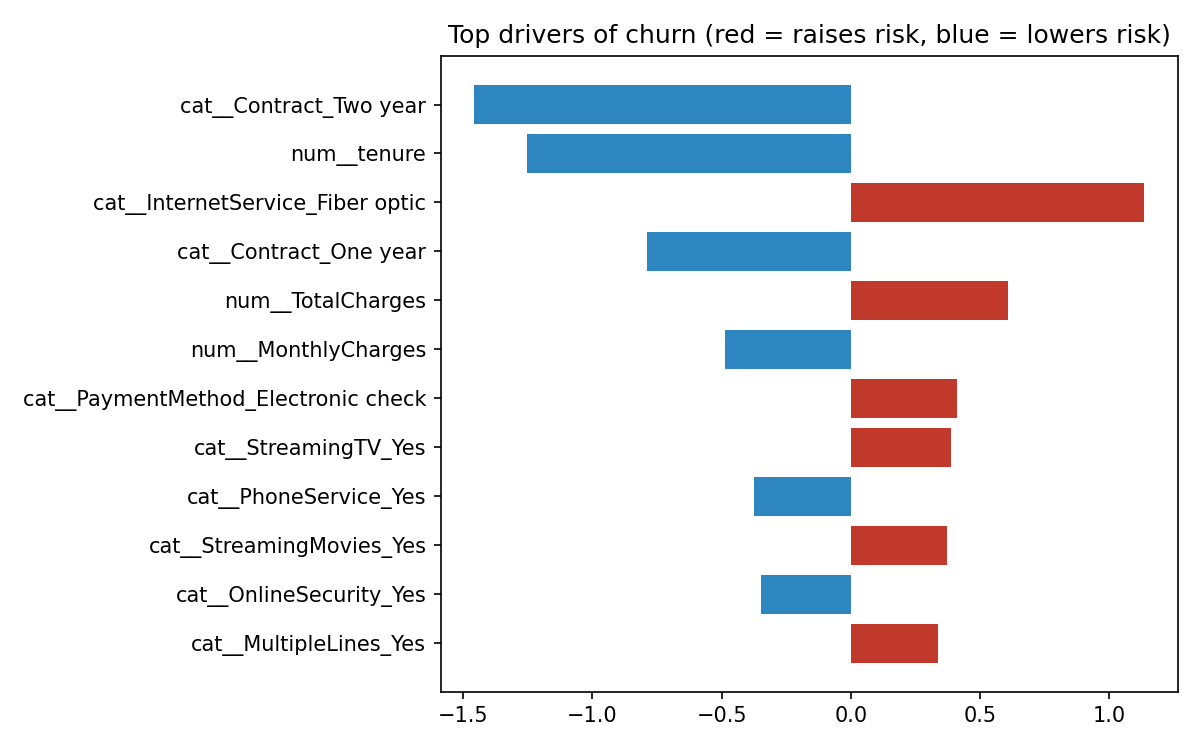

Source data for this figure (header and first rows):
feature, coefficient
cat__Contract_Two year, -1.457
num__tenure, -1.253
cat__InternetService_Fiber optic, 1.135
cat__Contract_One year, -0.7885
num__TotalCharges, 0.6066
num__MonthlyCharges, -0.4859
cat__PaymentMethod_Electronic check, 0.411
cat__StreamingTV_Yes, 0.387
cat__PhoneService_Yes, -0.3731
cat__StreamingMovies_Yes, 0.3717
cat__OnlineSecurity_Yes, -0.3492
cat__MultipleLines_Yes, 0.3366
cat__TechSupport_Yes, -0.3076
cat__PaperlessBilling_Yes, 0.2562
cat__Dependents_Yes, -0.229
cat__SeniorCitizen_1, 0.205
cat__DeviceProtection_No internet servic…, -0.1706
cat__OnlineSecurity_No internet service, -0.1706
cat__InternetService_No, -0.1706
cat__StreamingMovies_No internet service, -0.1706
cat__StreamingTV_No internet service, -0.1706
cat__OnlineBackup_No internet service, -0.1706
cat__TechSupport_No internet service, -0.1706
cat__OnlineBackup_Yes, -0.1084
cat__MultipleLines_No phone service, -0.07907
cat__DeviceProtection_Yes, 0.07251
cat__PaymentMethod_Credit card (automati…, 0.0711
cat__PaymentMethod_Mailed check, 0.05736
cat__Partner_Yes, -0.03755
cat__gender_Male, -0.01185
